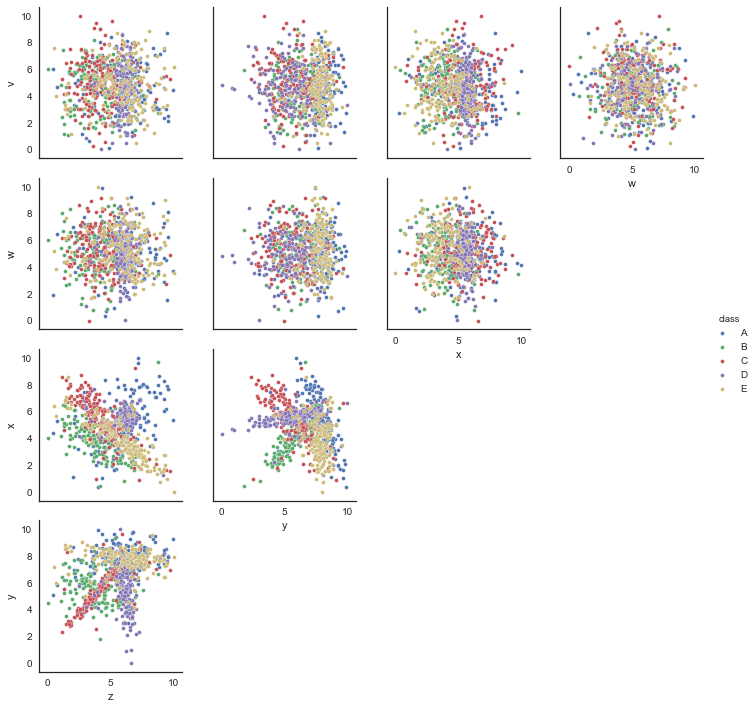

The data file committed next to this chart (first rows):
v, w, x, y, z, class
6.482, 5.291, 5.73, 5.839, 5.627, D
5.618, 4.081, 6.734, 3.048, 1.812, C
6.051, 7.268, 5.14, 2.981, 5.983, D
5.368, 4.333, 1.494, 7.593, 8.993, E
8.865, 4.163, 1.572, 8.231, 8.018, E
5.084, 6.316, 3.693, 5.5, 3.822, B
5.468, 5.552, 3.368, 8.58, 4.814, C
2.482, 7.099, 4.458, 5.372, 4.143, C
4.352, 6.173, 4.06, 5.869, 3.631, B
5.319, 4.571, 4.341, 8.623, 4.095, E
6.789, 2.912, 4.289, 7.203, 5.575, C
5.952, 7.37, 7.858, 3.488, 2.678, C
3.593, 7.065, 2.544, 8.006, 6.628, E
3.187, 3.563, 5.405, 4.761, 6.111, D
1.182, 5.154, 6.561, 8.357, 1.86, E
6.476, 7.341, 3.975, 6.046, 4.457, B
4.46, 3.711, 5.405, 9.274, 9.978, A
5.442, 5.679, 4.328, 8.574, 4.871, E
4.182, 6.418, 5.684, 6.077, 5.966, D
3.18, 8.981, 6.118, 4.105, 3.385, C
5.327, 3.35, 6.004, 6.53, 6.689, D
7.014, 6.486, 4.462, 8.252, 4.137, E
6.954, 6.851, 4.02, 6.366, 7.898, E
2.807, 3.581, 5.394, 6.254, 4.701, C
7.915, 8.344, 6.176, 5.928, 4.437, C
3.898, 6.1, 3.956, 6.448, 4.561, B
2.04, 5.473, 3.799, 5.53, 3.85, B
7.453, 3.788, 4.166, 5.728, 2.922, B
4.375, 5.403, 7.462, 7.494, 8.058, A
2.513, 4.836, 7.979, 4.873, 3.15, C
6.295, 2.588, 5.416, 5.672, 5.719, D
6.894, 0.8803, 2.292, 4.489, 4.693, B
6.022, 5.092, 2.601, 8.328, 6.688, E
5.633, 4.819, 4.453, 8.328, 4.986, E
1.937, 7.275, 5.068, 3.714, 6.353, D
7.507, 4.249, 8.087, 2.752, 1.738, C
7.025, 4.005, 7.492, 4.336, 3.098, C
6.725, 4.976, 8.367, 6.624, 6.973, A
5.937, 6.037, 4.956, 3.715, 6.416, D
7.262, 2.736, 6.787, 3.959, 2.943, C
5.467, 1.251, 4.918, 6.223, 2.593, B
2.956, 5.883, 6.419, 7.905, 7.601, A
3.761, 7.004, 3.962, 4.997, 2.917, E
5.276, 7.363, 3.468, 7.694, 6.591, E
3.476, 6.635, 4.554, 5.097, 3.506, C
3.889, 7.573, 3.879, 7.612, 5.921, E
3.505, 3.997, 6.659, 5.145, 3.627, C
5.865, 3.609, 7.886, 7.25, 7.788, A
5.749, 1.767, 4.989, 8.28, 6.344, A
5.315, 9.201, 4.759, 8.203, 4.235, C
2.36, 2.86, 3.403, 6.21, 7.032, B
1.956, 2.973, 4.71, 6.684, 5.155, C
2.47, 5.482, 5.663, 5.761, 5.993, D
2.195, 6.757, 3.136, 7.062, 7.662, E
4.13, 5.53, 5.597, 5.156, 3.638, C
4.285, 2.946, 6.17, 7.35, 6.482, D
6.691, 9.227, 5.651, 8.044, 6.6, A
4.64, 5.65, 3.153, 5.441, 5.351, B
7.944, 6.189, 5.472, 4.708, 6.689, D
5.396, 5.01, 4.973, 8.274, 6.656, A
... 740 more rows
